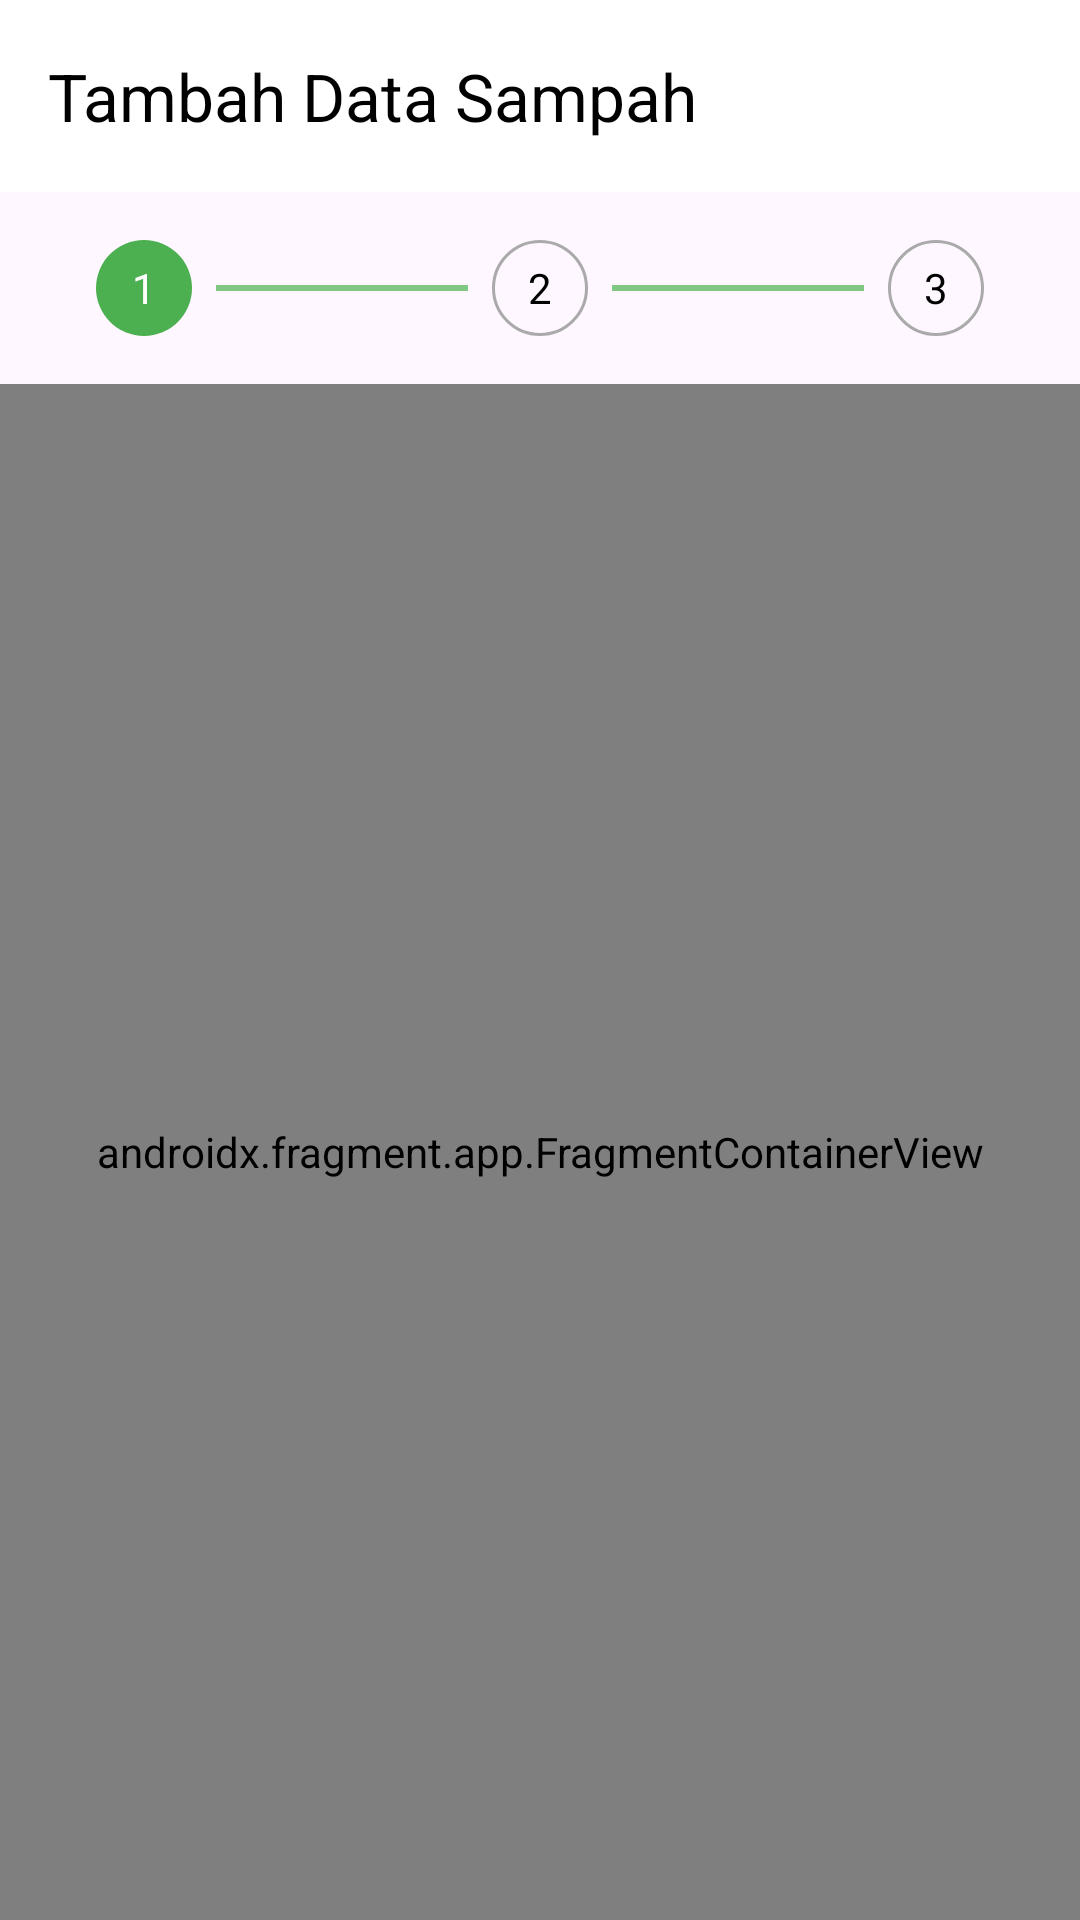

The Android layout XML behind this screen, and the referenced resources:
<!-- AndroidManifest.xml: application theme Theme.AppSampahKita -->
<!-- res/layout/activity_add_edit_sampah.xml -->
<?xml version="1.0" encoding="utf-8"?>
<androidx.constraintlayout.widget.ConstraintLayout xmlns:android="http://schemas.android.com/apk/res/android"
    xmlns:app="http://schemas.android.com/apk/res-auto"
    xmlns:tools="http://schemas.android.com/tools"
    android:layout_width="match_parent"
    android:layout_height="match_parent"
    tools:context=".ui.tambah_edit_sampah.AddEditSampahActivity">

    <com.google.android.material.appbar.AppBarLayout
        android:id="@+id/app_bar_layout"
        android:layout_width="match_parent"
        android:layout_height="wrap_content"
        android:background="@color/white"
        app:layout_constraintTop_toTopOf="parent">

        <androidx.appcompat.widget.Toolbar
            android:id="@+id/toolbar"
            android:layout_width="match_parent" android:layout_height="?attr/actionBarSize"
            app:navigationIcon="@drawable/ic_back"
            app:title="Tambah Data Sampah"
            app:titleTextColor="@color/black" />
    </com.google.android.material.appbar.AppBarLayout>

    <LinearLayout
        android:id="@+id/ll_stepper"
        android:layout_width="match_parent"
        android:layout_height="wrap_content"
        android:orientation="horizontal"
        android:gravity="center_vertical"
        android:paddingStart="32dp"
        android:paddingEnd="32dp"
        android:paddingTop="16dp"
        android:paddingBottom="16dp"
        app:layout_constraintTop_toBottomOf="@id/app_bar_layout"
        app:layout_constraintStart_toStartOf="parent"
        app:layout_constraintEnd_toEndOf="parent">

        <TextView
            android:id="@+id/tv_step1"
            android:layout_width="32dp"
            android:layout_height="32dp"
            android:text="1"
            android:gravity="center"
            android:textColor="@color/white"
            android:background="@drawable/rounded_green_bg"
            tools:backgroundTint="@color/green_primary"/>

        <View
            android:id="@+id/line1_2"
            android:layout_width="0dp"
            android:layout_height="2dp"
            android:layout_weight="1"
            android:background="@color/green_light"
            android:layout_marginStart="8dp"
            android:layout_marginEnd="8dp"/>

        <TextView
            android:id="@+id/tv_step2"
            android:layout_width="32dp"
            android:layout_height="32dp"
            android:text="2"
            android:gravity="center"
            android:textColor="@color/black"
            android:background="@drawable/rounded_grey_outline"
            tools:backgroundTint="@android:color/transparent"/>

        <View
            android:id="@+id/line2_3"
            android:layout_width="0dp"
            android:layout_height="2dp"
            android:layout_weight="1"
            android:background="@color/green_light"
            android:layout_marginStart="8dp"
            android:layout_marginEnd="8dp"/>

        <TextView
            android:id="@+id/tv_step3"
            android:layout_width="32dp"
            android:layout_height="32dp"
            android:text="3"
            android:gravity="center"
            android:textColor="@color/black"
            android:background="@drawable/rounded_grey_outline"
            tools:backgroundTint="@android:color/transparent"/>

    </LinearLayout>

    <androidx.fragment.app.FragmentContainerView
        android:id="@+id/add_edit_nav_host_fragment"
        android:name="androidx.navigation.fragment.NavHostFragment"
        android:layout_width="0dp"
        android:layout_height="0dp"
        app:layout_constraintLeft_toLeftOf="parent"
        app:layout_constraintRight_toRightOf="parent"
        app:layout_constraintTop_toBottomOf="@id/ll_stepper"
        app:layout_constraintBottom_toBottomOf="parent"
        app:defaultNavHost="false"
        tools:defaultNavHost="true" tools:navGraph="@navigation/add_edit_flow_nav_graph" /> </androidx.constraintlayout.widget.ConstraintLayout>
<!-- resources referenced by this layout -->
<resources>
  <color name="black">#FF000000</color>
  <color name="green_light">#81C784</color>
  <color name="green_primary">#4CAF50</color>
  <color name="white">#FFFFFFFF</color>
  <!-- drawable rounded_green_bg (drawable) -->
  <?xml version="1.0" encoding="utf-8"?>
  <shape xmlns:android="http://schemas.android.com/apk/res/android"
      android:shape="oval">
      <solid android:color="@color/green_primary"/>
      <size android:width="36dp" android:height="36dp"/>
  </shape>
  <!-- drawable rounded_grey_outline (drawable) -->
  <?xml version="1.0" encoding="utf-8"?>
  <shape xmlns:android="http://schemas.android.com/apk/res/android"
      android:shape="oval">
      <solid android:color="@android:color/transparent"/>
      <stroke android:width="1dp" android:color="@android:color/darker_gray"/>
      <size android:width="36dp" android:height="36dp"/>
  </shape>
  <style name="Theme.AppSampahKita" parent="Base.Theme.AppSampahKita" />
  <style name="Base.Theme.AppSampahKita" parent="Theme.Material3.DayNight.NoActionBar">
          
          
      </style>
</resources>
